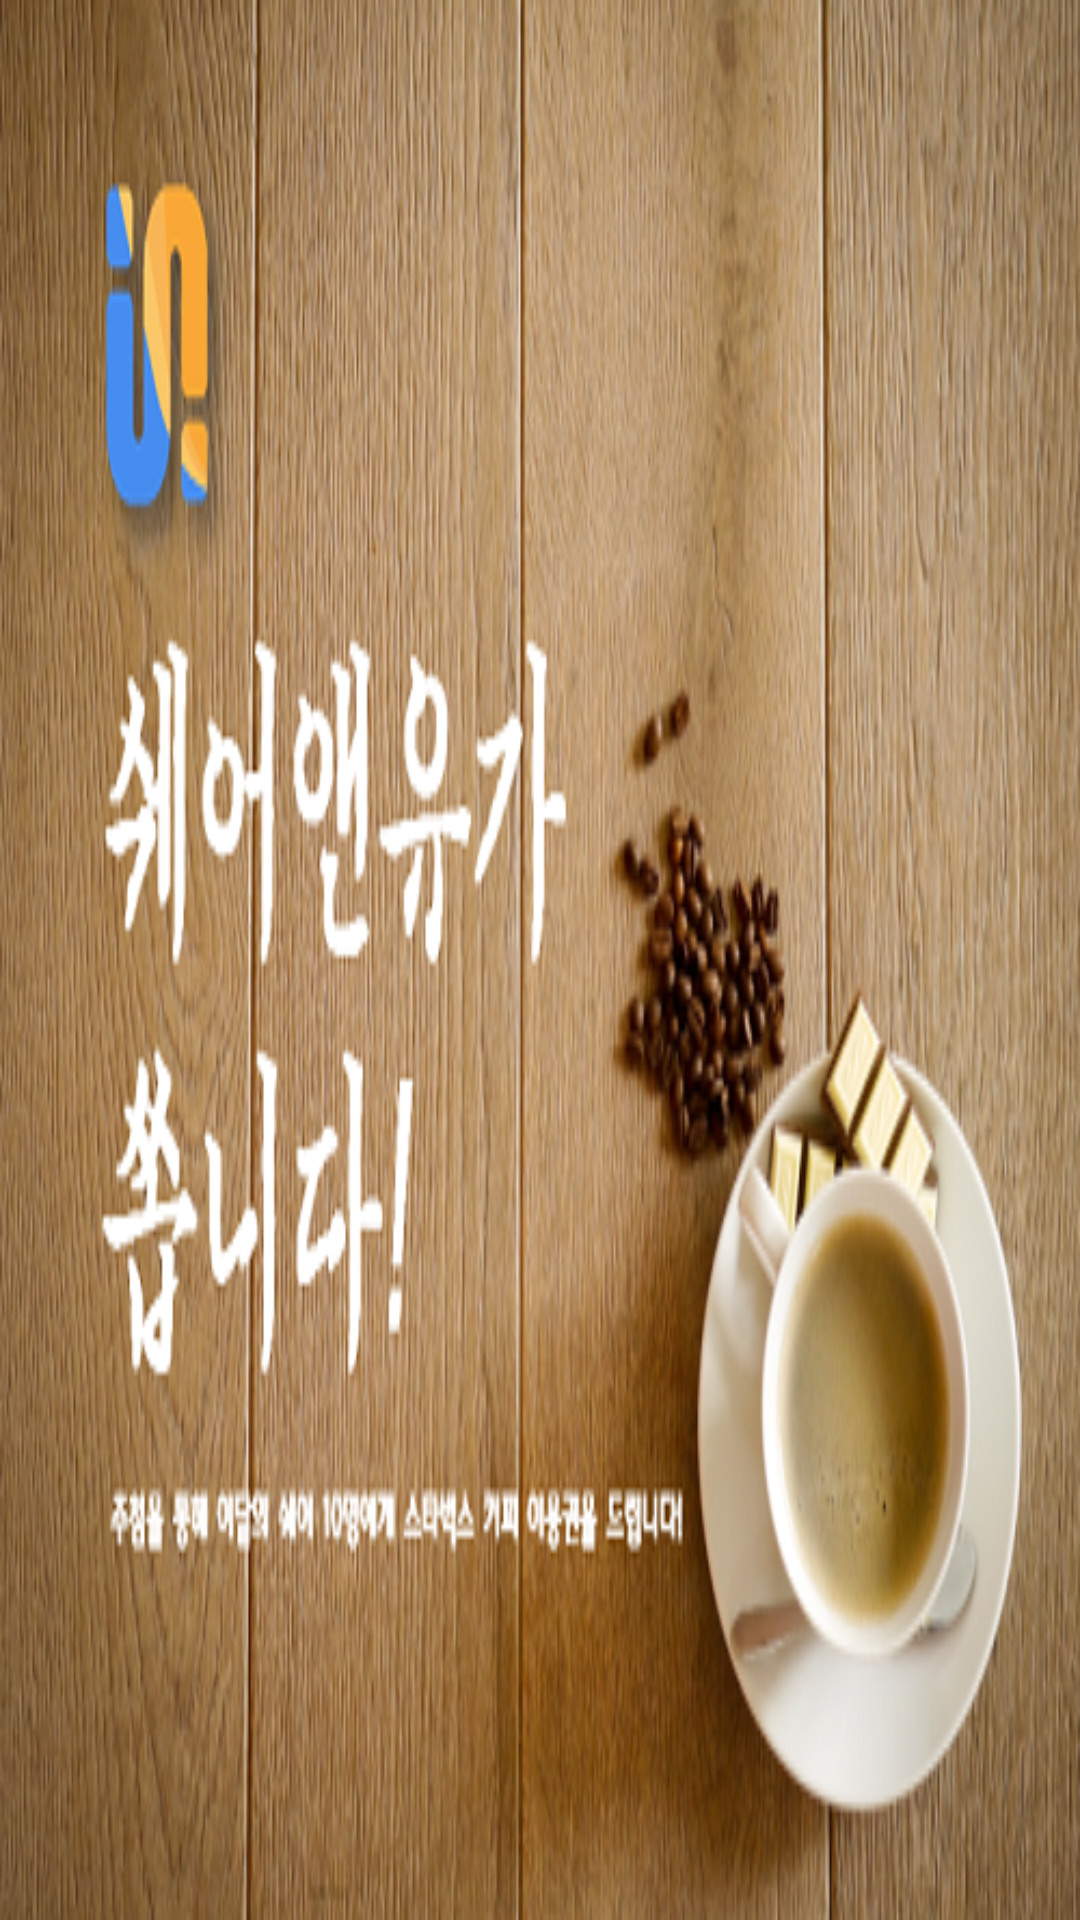

The Android layout XML behind this screen, and the referenced resources:
<!-- AndroidManifest.xml: application theme AppTheme -->
<!-- res/layout/view_index_2.xml -->
<?xml version="1.0" encoding="utf-8"?>
<LinearLayout xmlns:android="http://schemas.android.com/apk/res/android"
    android:layout_width="match_parent"
    android:layout_height="match_parent">

    <ImageView
        android:layout_width="match_parent"
        android:layout_height="match_parent"
        android:background="@drawable/view2"/>

</LinearLayout>
<!-- resources referenced by this layout -->
<resources>
  <!-- drawable view2: png bitmap (drawable, 315119 bytes) -->
  <style name="AppTheme" parent="Theme.AppCompat.Light.NoActionBar">
          
          <item name="colorPrimary">@color/colorPrimary</item>
          <item name="colorPrimaryDark">@color/colorPrimaryDark</item>
          <item name="colorControlActivated">#ffffff</item>
          <item name="colorControlNormal">#ffffff</item>
      </style>
  <color name="colorPrimary">#438AF2</color>
  <color name="colorPrimaryDark">#3E3D3D</color>
</resources>
